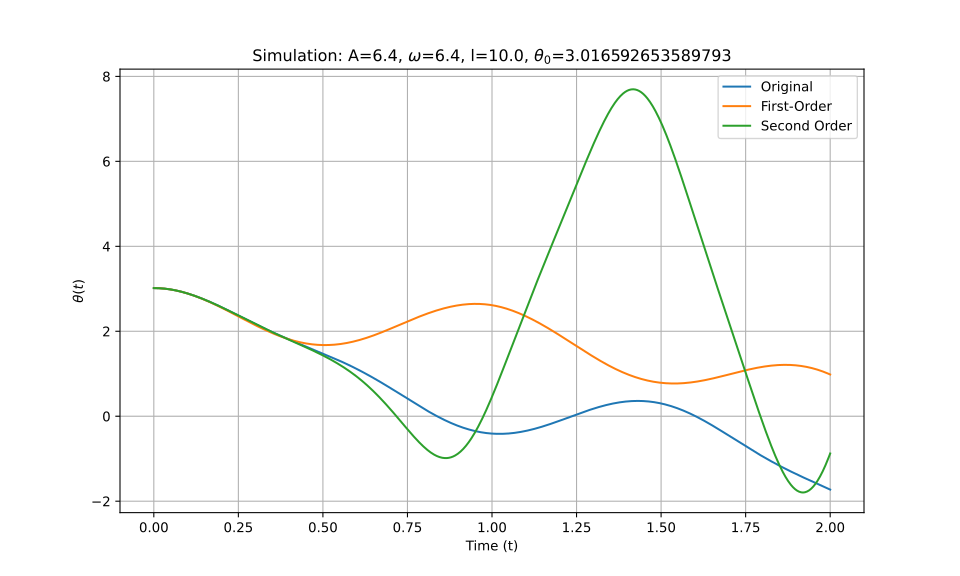

Data behind this chart, as committed beside it:
t_eval, Equation_1, Equation_2, Equation_3
0.0, 3.017, 3.017, 3.017
0.002002, 3.017, 3.017, 3.017
0.004004, 3.016, 3.016, 3.016
0.006006, 3.016, 3.016, 3.016
0.008008, 3.016, 3.016, 3.016
0.01001, 3.015, 3.015, 3.015
0.01201, 3.015, 3.015, 3.015
0.01401, 3.014, 3.014, 3.014
0.01602, 3.013, 3.013, 3.013
0.01802, 3.012, 3.012, 3.012
0.02002, 3.011, 3.011, 3.011
0.02202, 3.01, 3.01, 3.01
0.02402, 3.009, 3.009, 3.009
0.02603, 3.008, 3.008, 3.008
0.02803, 3.006, 3.006, 3.006
0.03003, 3.005, 3.005, 3.005
0.03203, 3.003, 3.003, 3.003
0.03403, 3.002, 3.001, 3.002
0.03604, 3, 3, 3
0.03804, 2.998, 2.998, 2.998
0.04004, 2.996, 2.996, 2.996
0.04204, 2.994, 2.993, 2.994
0.04404, 2.991, 2.991, 2.991
0.04605, 2.989, 2.989, 2.989
0.04805, 2.987, 2.986, 2.987
0.05005, 2.984, 2.984, 2.984
0.05205, 2.981, 2.981, 2.981
0.05405, 2.979, 2.978, 2.979
0.05606, 2.976, 2.976, 2.976
0.05806, 2.973, 2.973, 2.973
0.06006, 2.97, 2.97, 2.97
0.06206, 2.967, 2.966, 2.967
0.06406, 2.964, 2.963, 2.963
0.06607, 2.96, 2.96, 2.96
0.06807, 2.957, 2.956, 2.957
0.07007, 2.953, 2.953, 2.953
0.07207, 2.95, 2.949, 2.949
0.07407, 2.946, 2.945, 2.946
0.07608, 2.942, 2.942, 2.942
0.07808, 2.938, 2.938, 2.938
0.08008, 2.934, 2.934, 2.934
0.08208, 2.93, 2.929, 2.93
0.08408, 2.926, 2.925, 2.926
0.08609, 2.922, 2.921, 2.921
0.08809, 2.917, 2.917, 2.917
0.09009, 2.913, 2.912, 2.912
0.09209, 2.908, 2.907, 2.908
0.09409, 2.904, 2.903, 2.903
0.0961, 2.899, 2.898, 2.899
0.0981, 2.894, 2.893, 2.894
0.1001, 2.889, 2.888, 2.889
0.1021, 2.885, 2.883, 2.884
0.1041, 2.88, 2.878, 2.879
0.1061, 2.874, 2.873, 2.874
0.1081, 2.869, 2.868, 2.869
0.1101, 2.864, 2.863, 2.863
0.1121, 2.859, 2.857, 2.858
0.1141, 2.853, 2.852, 2.853
0.1161, 2.848, 2.846, 2.847
0.1181, 2.842, 2.841, 2.842
... 940 more rows
